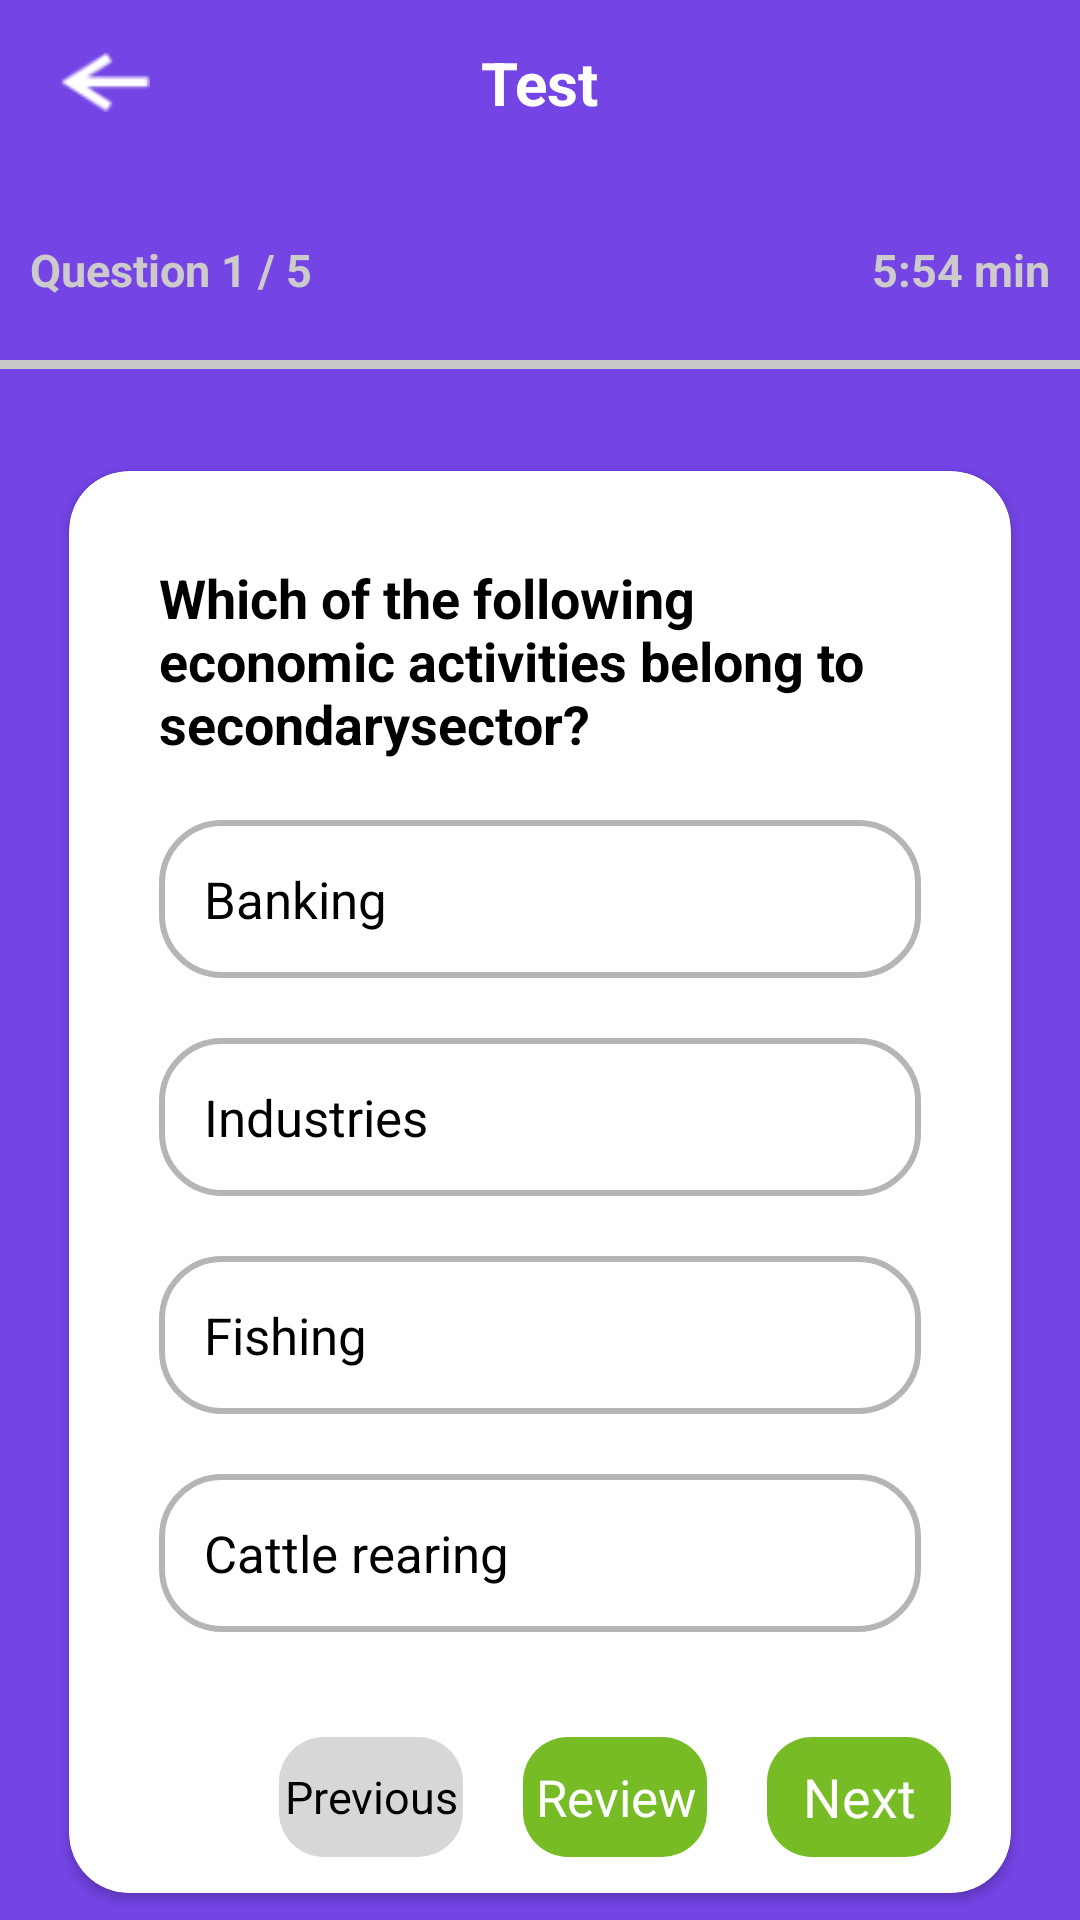

The Android layout XML behind this screen, and the referenced resources:
<!-- AndroidManifest.xml: application theme Theme.TeamMotivation -->
<!-- res/layout/activity_test.xml -->
<?xml version="1.0" encoding="utf-8"?>
<RelativeLayout xmlns:android="http://schemas.android.com/apk/res/android"
    xmlns:app="http://schemas.android.com/apk/res-auto"
    xmlns:tools="http://schemas.android.com/tools"
    android:layout_width="match_parent"
    android:layout_height="match_parent"
    android:background="@color/purple_500"
    tools:context=".activity.TestActivity">


    <RelativeLayout
        android:id="@+id/actionbar"
        android:layout_width="match_parent"
        android:layout_height="55dp"
        android:background="@color/purple_500">

        <ImageView
            android:id="@+id/back"
            android:layout_width="30dp"
            android:layout_height="wrap_content"
            android:src="@drawable/back_img"
            android:layout_marginLeft="20dp"
            android:layout_centerVertical="true"/>

        <TextView
            android:layout_width="wrap_content"
            android:layout_height="wrap_content"
            android:text="Test"
            android:textSize="20dp"
            android:textStyle="bold"
            android:layout_centerInParent="true"
            android:textColor="@color/white"
            android:layout_marginTop="25dp"
            android:layout_gravity="center_horizontal"/>
    </RelativeLayout>

    <RelativeLayout
        android:id="@+id/test_title"
        android:layout_below="@+id/actionbar"
        android:layout_width="match_parent"
        android:layout_height="55dp"
        android:background="@color/purple_500">

        <TextView
            android:layout_width="40dp"
            android:layout_height="wrap_content"
            android:src="@drawable/back_img"
            android:layout_marginLeft="20dp"
            android:layout_centerVertical="true"/>

        <TextView
            android:layout_width="wrap_content"
            android:layout_height="wrap_content"
            android:text="Question 1 / 5"
            android:textSize="15dp"
            android:layout_marginLeft="10dp"
            android:textStyle="bold"
            android:textColor="#CCCACA"
            android:layout_alignParentBottom="true"
            android:layout_marginBottom="10dp" />

        <TextView
            android:layout_width="wrap_content"
            android:layout_height="wrap_content"
            android:text="5:54 min"
            android:textSize="15dp"
            android:layout_marginRight="10dp"
            android:textStyle="bold"
            android:textColor="#CCCACA"
            android:layout_alignParentBottom="true"
            android:layout_marginBottom="10dp"
            android:layout_alignParentRight="true"
            />

    </RelativeLayout>

    <View
        android:id="@+id/view"
        android:layout_below="@+id/test_title"
        android:layout_width="match_parent"
        android:layout_height="3dp"
        android:layout_marginTop="10dp"
        android:background="#CAC9C9"/>


    <androidx.cardview.widget.CardView
        android:layout_width="match_parent"
        android:layout_height="wrap_content"
        app:cardUseCompatPadding="true"
        app:cardCornerRadius="20dp"
        android:elevation="5dp"
        android:layout_marginLeft="15dp"
        android:layout_marginTop="25dp"
        android:layout_below="@+id/view"
        app:cardBackgroundColor="@color/white"
        android:layout_marginRight="15dp">

        <LinearLayout
            android:layout_width="match_parent"
            android:layout_height="wrap_content"
            android:layout_below="@+id/top"
            android:layout_marginLeft="10dp"
            android:layout_marginTop="20dp"
            android:layout_marginRight="10dp"
            android:orientation="vertical">

            <TextView
                android:layout_width="wrap_content"
                android:layout_height="wrap_content"
                android:text="Which of the following economic activities belong to secondarysector?"
                android:textColor="@color/black"
                android:layout_marginLeft="20dp"
                android:textStyle="bold"
                android:layout_marginTop="10dp"
                android:layout_marginRight="20dp"
                android:textSize="18dp"/>


            <RelativeLayout
                android:id="@+id/bank"
                android:layout_width="match_parent"
                android:padding="15dp"
                android:layout_marginLeft="20dp"
                android:layout_marginTop="20dp"
                android:layout_marginRight="20dp"
                android:background="@drawable/btn_rounded_border"
                android:layout_height="wrap_content">

                <TextView
                    android:layout_width="wrap_content"
                    android:layout_height="wrap_content"
                    android:text="Banking"
                    android:textColor="@color/black"
                    android:textSize="17dp"/>


            </RelativeLayout>

            <RelativeLayout
                android:id="@+id/industries"
                android:layout_width="match_parent"
                android:padding="15dp"
                android:layout_marginLeft="20dp"
                android:layout_marginTop="20dp"
                android:layout_marginRight="20dp"
                android:background="@drawable/btn_rounded_border"
                android:layout_height="wrap_content">

                <TextView
                    android:layout_width="wrap_content"
                    android:layout_height="wrap_content"
                    android:text="Industries"
                    android:textColor="@color/black"
                    android:textSize="17dp"/>



            </RelativeLayout>

            <RelativeLayout
                android:id="@+id/fishing"
                android:layout_width="match_parent"
                android:padding="15dp"
                android:layout_marginLeft="20dp"
                android:layout_marginTop="20dp"
                android:layout_marginRight="20dp"
                android:background="@drawable/btn_rounded_border"
                android:layout_height="wrap_content">

                <TextView
                    android:layout_width="wrap_content"
                    android:layout_height="wrap_content"
                    android:text="Fishing"
                    android:textColor="@color/black"
                    android:textSize="17dp"/>


            </RelativeLayout>

            <RelativeLayout
                android:id="@+id/rearing"
                android:layout_width="match_parent"
                android:padding="15dp"
                android:layout_marginLeft="20dp"
                android:layout_marginTop="20dp"
                android:layout_marginRight="20dp"
                android:background="@drawable/btn_rounded_border"
                android:layout_height="wrap_content">

                <TextView
                    android:layout_width="wrap_content"
                    android:layout_height="wrap_content"
                    android:text="Cattle rearing"
                    android:textColor="@color/black"
                    android:textSize="17dp"/>


            </RelativeLayout>

            <LinearLayout
                android:layout_marginLeft="50dp"
                android:layout_marginTop="35dp"
                android:layout_width="match_parent"
                android:layout_height="wrap_content"
                android:orientation="horizontal">

                <TextView
                    android:layout_weight="1"
                    android:layout_marginBottom="20dp"
                    android:layout_gravity="right"
                    android:id="@+id/btn_previious"
                    android:layout_width="match_parent"
                    android:layout_height="40dp"
                    android:layout_marginLeft="10dp"
                    android:layout_marginRight="10dp"
                    android:text="Previous"
                    android:textColor="@color/black"
                    android:gravity="center"
                    android:textSize="15dp"
                    android:background="@drawable/btn_rounded_gray"/>


                <TextView
                    android:layout_weight="1"
                    android:layout_marginBottom="20dp"
                    android:layout_gravity="right"
                    android:id="@+id/btn_review"
                    android:layout_width="match_parent"
                    android:layout_height="40dp"
                    android:layout_marginLeft="10dp"
                    android:layout_marginRight="10dp"
                    android:text="Review"
                    android:textColor="@color/white"
                    android:gravity="center"
                    android:textSize="17dp"
                    android:background="@drawable/btn_rounded_bg"/>

                <TextView
                    android:layout_weight="1"
                    android:layout_marginBottom="20dp"
                    android:layout_gravity="right"
                    android:id="@+id/btn_next"
                    android:layout_width="match_parent"
                    android:layout_height="40dp"
                    android:layout_marginLeft="10dp"
                    android:layout_marginRight="10dp"
                    android:text="Next"
                    android:textColor="@color/white"
                    android:gravity="center"
                    android:textSize="18dp"
                    android:background="@drawable/btn_rounded_bg"/>



            </LinearLayout>


        </LinearLayout>

    </androidx.cardview.widget.CardView>

</RelativeLayout>
<!-- resources referenced by this layout -->
<resources>
  <color name="black">#FF000000</color>
  <color name="purple_500">#7444E5</color>
  <color name="white">#FFFFFFFF</color>
  <!-- drawable back_img: png bitmap (drawable, 799 bytes) -->
  <!-- drawable btn_rounded_bg (drawable) -->
  <?xml version="1.0" encoding="utf-8"?>
  <shape xmlns:android="http://schemas.android.com/apk/res/android" >
  
      <solid android:color="@color/greenn" />
      <corners android:radius="15dp" />
  
  </shape>
  <!-- drawable btn_rounded_border (drawable) -->
  <?xml version="1.0" encoding="utf-8"?>
  <shape xmlns:android="http://schemas.android.com/apk/res/android" >
  
      <solid android:color="@color/white" />
  
      <stroke
          android:width="2dip"
          android:color="#B6B5B5" />
  
      <corners android:radius="20dp" />
  
      <padding
          android:bottom="0dp"
          android:left="0dp"
          android:right="0dp"
          android:top="0dp" />
  
  </shape>
  <!-- drawable btn_rounded_gray (drawable) -->
  <?xml version="1.0" encoding="utf-8"?>
  <shape xmlns:android="http://schemas.android.com/apk/res/android" >
  
      <solid android:color="#D8D6D6" />
      <corners android:radius="15dp" />
  
  </shape>
  <style name="Theme.TeamMotivation" parent="Theme.MaterialComponents.DayNight.NoActionBar">
          
          <item name="colorPrimary">@color/purple_500</item>
          <item name="colorPrimaryVariant">@color/purple_700</item>
          <item name="colorOnPrimary">@color/white</item>
          
          <item name="colorSecondary">@color/teal_200</item>
          <item name="colorSecondaryVariant">@color/teal_700</item>
          <item name="colorOnSecondary">@color/black</item>
          
          <item name="android:statusBarColor" tools:targetApi="l">?attr/colorPrimaryVariant</item>
          
      </style>
  <color name="greenn">#77BC25</color>
  <color name="purple_700">#7444E5</color>
  <color name="teal_200">#FF03DAC5</color>
  <color name="teal_700">#FF018786</color>
</resources>
